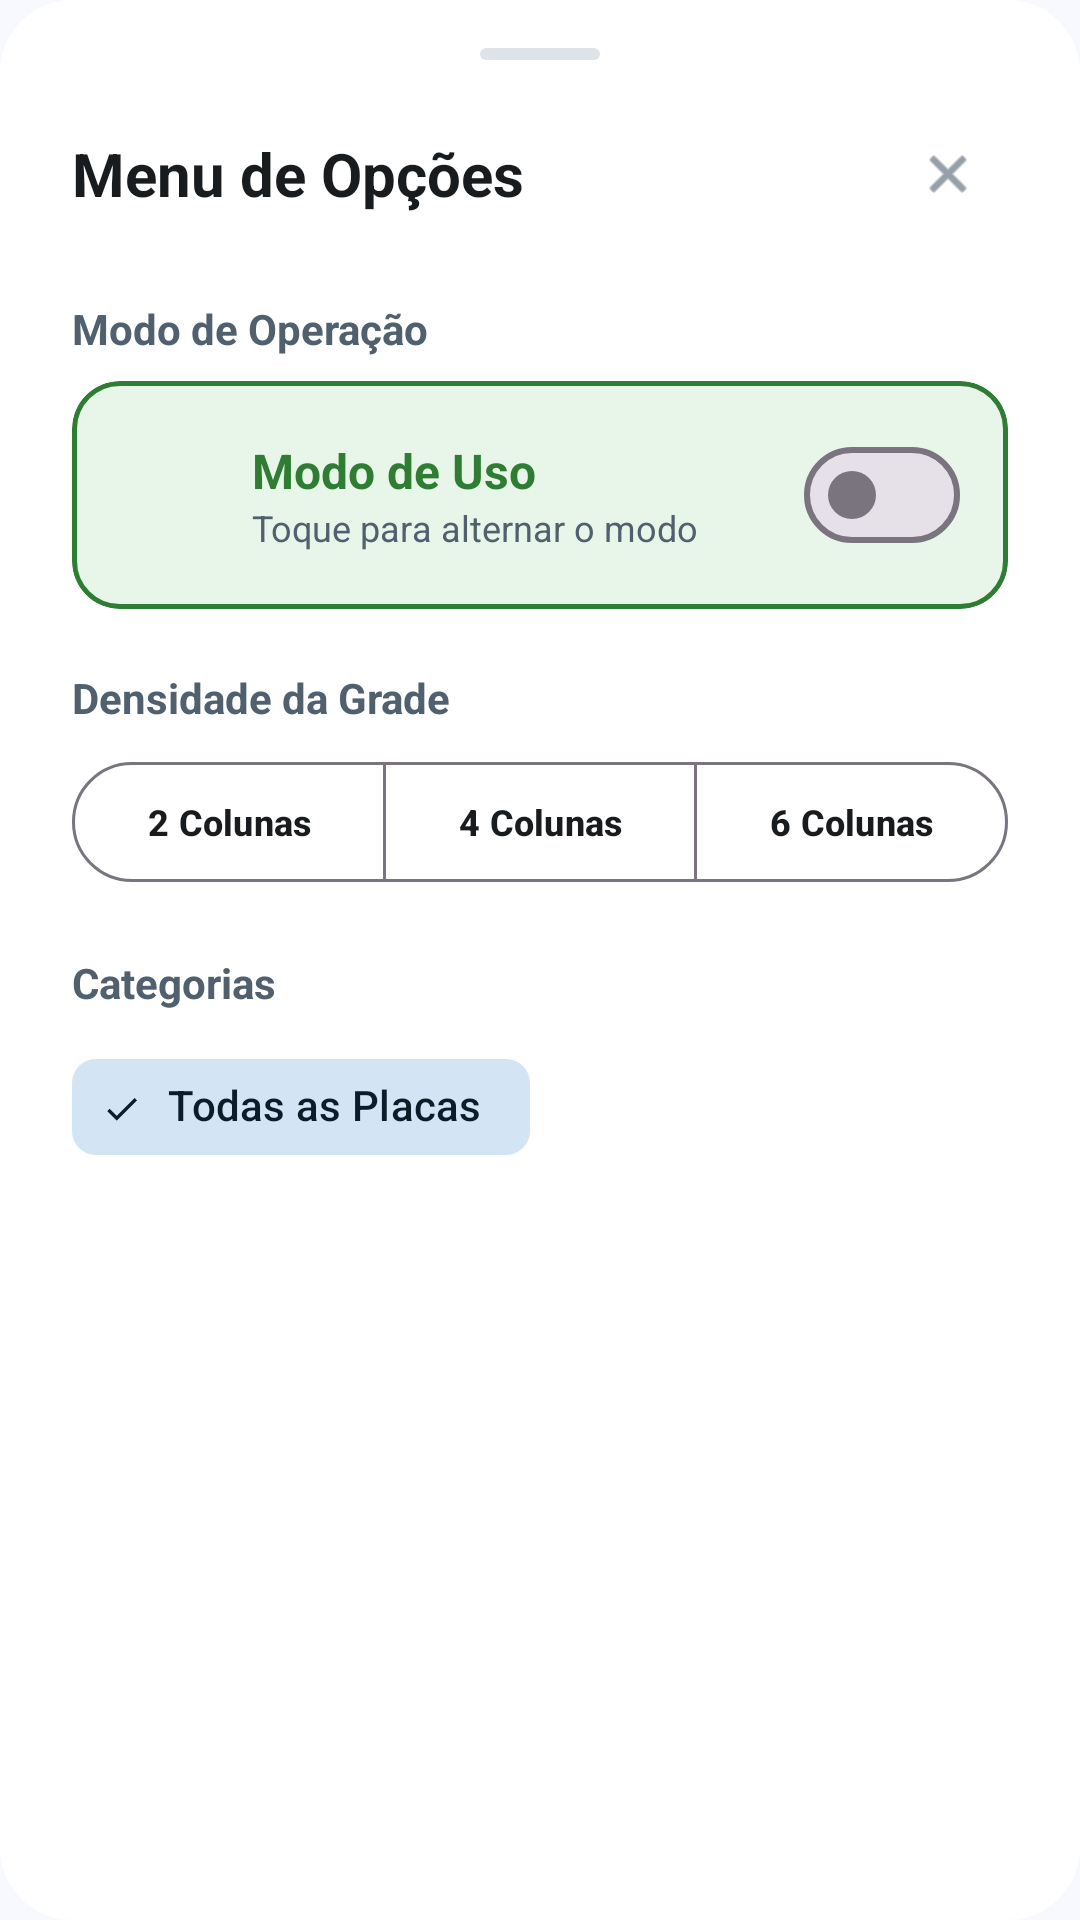

Here is an Android app screen rendered from its layout file. Give the layout XML and the strings, colors and styles it references.
<!-- AndroidManifest.xml: application theme Theme.EloSonoro -->
<!-- res/layout/dialog_main_menu.xml -->
<?xml version="1.0" encoding="utf-8"?>
<LinearLayout
    xmlns:android="http://schemas.android.com/apk/res/android"
    xmlns:app="http://schemas.android.com/apk/res-auto"
    xmlns:tools="http://schemas.android.com/tools"
    android:layout_width="match_parent"
    android:layout_height="wrap_content"
    android:orientation="vertical"
    android:background="@drawable/bg_bottom_sheet"
    android:paddingStart="24dp"
    android:paddingEnd="24dp"
    android:paddingTop="16dp"
    android:paddingBottom="32dp">

    
    <View
        android:layout_width="40dp"
        android:layout_height="4dp"
        android:layout_gravity="center_horizontal"
        android:layout_marginBottom="16dp"
        android:background="@drawable/bg_sheet_handle" />

    
    <RelativeLayout
        android:layout_width="match_parent"
        android:layout_height="wrap_content"
        android:layout_marginBottom="20dp">

        <TextView
            android:id="@+id/txtMenuHeader"
            android:layout_width="wrap_content"
            android:layout_height="wrap_content"
            android:layout_alignParentStart="true"
            android:layout_centerVertical="true"
            android:text="@string/menu_title"
            android:textSize="20sp"
            android:textStyle="bold"
            android:textColor="@color/md_on_surface" />

        <com.google.android.material.button.MaterialButton
            android:id="@+id/btnCloseMenu"
            style="@style/Widget.Material3.Button.IconButton"
            android:layout_width="44dp"
            android:layout_height="44dp"
            android:layout_alignParentEnd="true"
            android:layout_centerVertical="true"
            android:contentDescription="@string/cancel"
            app:icon="@android:drawable/ic_menu_close_clear_cancel"
            app:iconTint="@color/md_secondary" />
    </RelativeLayout>

    
    <TextView
        android:layout_width="wrap_content"
        android:layout_height="wrap_content"
        android:text="@string/section_mode_title"
        android:textSize="14sp"
        android:textStyle="bold"
        android:textColor="@color/md_secondary"
        android:layout_marginBottom="8dp" />

    <com.google.android.material.card.MaterialCardView
        android:id="@+id/cardModeToggle"
        android:layout_width="match_parent"
        android:layout_height="wrap_content"
        android:layout_marginBottom="20dp"
        android:clickable="true"
        android:focusable="true"
        app:cardCornerRadius="16dp"
        app:cardElevation="0dp"
        app:strokeWidth="1.5dp"
        app:strokeColor="@color/mode_use_badge"
        app:cardBackgroundColor="@color/mode_use_badge_bg">

        <LinearLayout
            android:layout_width="match_parent"
            android:layout_height="wrap_content"
            android:gravity="center_vertical"
            android:orientation="horizontal"
            android:paddingHorizontal="16dp"
            android:paddingVertical="14dp">

            <ImageView
                android:id="@+id/imgModeLock"
                android:layout_width="32dp"
                android:layout_height="32dp"
                android:layout_marginEnd="12dp"
                android:src="@drawable/ic_lock_closed"
                app:tint="@color/mode_use_badge"
                android:contentDescription="@string/mode_indicator_desc" />

            <LinearLayout
                android:layout_width="0dp"
                android:layout_height="wrap_content"
                android:layout_weight="1"
                android:orientation="vertical">

                <TextView
                    android:id="@+id/txtModeStatus"
                    android:layout_width="wrap_content"
                    android:layout_height="wrap_content"
                    android:text="@string/mode_use"
                    android:textSize="16sp"
                    android:textStyle="bold"
                    android:textColor="@color/mode_use_badge" />

                <TextView
                    android:id="@+id/txtModeHint"
                    android:layout_width="wrap_content"
                    android:layout_height="wrap_content"
                    android:text="Toque para alternar o modo"
                    android:textSize="12sp"
                    android:textColor="@color/md_secondary" />
            </LinearLayout>

            <com.google.android.material.materialswitch.MaterialSwitch
                android:id="@+id/switchMode"
                android:layout_width="wrap_content"
                android:layout_height="wrap_content"
                android:clickable="false"
                android:focusable="false" />
        </LinearLayout>
    </com.google.android.material.card.MaterialCardView>

    
    <LinearLayout
        android:id="@+id/containerUseModeToggles"
        android:layout_width="match_parent"
        android:layout_height="wrap_content"
        android:orientation="vertical"
        android:paddingStart="8dp"
        android:layout_marginBottom="20dp"
        android:visibility="gone">

        <com.google.android.material.materialswitch.MaterialSwitch
            android:id="@+id/switchShowSearchInUse"
            android:layout_width="match_parent"
            android:layout_height="wrap_content"
            android:text="@string/show_search_in_use_mode"
            android:textSize="13sp"
            android:paddingVertical="8dp" />

        <com.google.android.material.materialswitch.MaterialSwitch
            android:id="@+id/switchShowCategoriesInUse"
            android:layout_width="match_parent"
            android:layout_height="wrap_content"
            android:text="@string/show_categories_in_use_mode"
            android:textSize="13sp"
            android:paddingVertical="8dp" />
    </LinearLayout>

        <TextView
        android:layout_width="wrap_content"
        android:layout_height="wrap_content"
        android:text="@string/section_density_title"
        android:textSize="14sp"
        android:textStyle="bold"
        android:textColor="@color/md_secondary"
        android:layout_marginBottom="8dp" />

    <com.google.android.material.button.MaterialButtonToggleGroup
        android:id="@+id/toggleGroupSpan"
        android:layout_width="match_parent"
        android:layout_height="wrap_content"
        android:layout_marginBottom="20dp"
        app:singleSelection="true"
        app:selectionRequired="true">

        <com.google.android.material.button.MaterialButton
            android:id="@+id/btnSpan2"
            style="@style/Widget.Material3.Button.OutlinedButton"
            android:layout_width="0dp"
            android:layout_height="wrap_content"
            android:layout_weight="1"
            android:text="2 Colunas"
            android:textSize="12sp"
            android:textStyle="bold" />

        <com.google.android.material.button.MaterialButton
            android:id="@+id/btnSpan4"
            style="@style/Widget.Material3.Button.OutlinedButton"
            android:layout_width="0dp"
            android:layout_height="wrap_content"
            android:layout_weight="1"
            android:text="4 Colunas"
            android:textSize="12sp"
            android:textStyle="bold" />

        <com.google.android.material.button.MaterialButton
            android:id="@+id/btnSpan6"
            style="@style/Widget.Material3.Button.OutlinedButton"
            android:layout_width="0dp"
            android:layout_height="wrap_content"
            android:layout_weight="1"
            android:text="6 Colunas"
            android:textSize="12sp"
            android:textStyle="bold" />
    </com.google.android.material.button.MaterialButtonToggleGroup>

    
    <TextView
        android:layout_width="wrap_content"
        android:layout_height="wrap_content"
        android:text="@string/section_categories_title"
        android:textSize="14sp"
        android:textStyle="bold"
        android:textColor="@color/md_secondary"
        android:layout_marginBottom="8dp" />

    <HorizontalScrollView
        android:layout_width="match_parent"
        android:layout_height="wrap_content"
        android:scrollbars="none"
        android:layout_marginBottom="8dp">

        <com.google.android.material.chip.ChipGroup
            android:id="@+id/chipGroupMenuCategories"
            android:layout_width="wrap_content"
            android:layout_height="wrap_content"
            app:singleSelection="true"
            app:selectionRequired="false">

            <com.google.android.material.chip.Chip
                android:id="@+id/chipMenuAllPlates"
                style="@style/Widget.Material3.Chip.Filter"
                android:layout_width="wrap_content"
                android:layout_height="wrap_content"
                android:checked="true"
                android:text="@string/all_plates" />

            <com.google.android.material.chip.Chip
                android:id="@+id/chipMenuAddCategory"
                style="@style/Widget.Material3.Chip.Assist"
                android:layout_width="wrap_content"
                android:layout_height="wrap_content"
                android:text="+ Categoria"
                android:textColor="@color/md_primary"
                android:visibility="gone"
                tools:visibility="visible" />
        </com.google.android.material.chip.ChipGroup>
    </HorizontalScrollView>

</LinearLayout>
<!-- resources referenced by this layout -->
<resources>
  <color name="md_on_surface">#191C1E</color>
  <color name="md_primary">#006495</color>
  <color name="md_secondary">#50606E</color>
  <color name="mode_use_badge">#2E7D32</color>
  <color name="mode_use_badge_bg">#E8F5E9</color>
  <!-- drawable bg_bottom_sheet (drawable) -->
  <?xml version="1.0" encoding="utf-8"?>
  <shape xmlns:android="http://schemas.android.com/apk/res/android"
      android:shape="rectangle">
      <corners
          android:topLeftRadius="24dp"
          android:topRightRadius="24dp"
          android:bottomLeftRadius="24dp"
          android:bottomRightRadius="24dp" />
      <solid android:color="@color/md_surface" />
  </shape>
  <!-- drawable bg_sheet_handle (drawable) -->
  <?xml version="1.0" encoding="utf-8"?>
  <shape xmlns:android="http://schemas.android.com/apk/res/android"
      android:shape="rectangle">
      <corners android:radius="4dp" />
      <solid android:color="@color/md_surface_variant" />
  </shape>
  <string name="all_plates">Todas as Placas</string>
  <string name="cancel">Cancelar</string>
  <string name="menu_title">Menu de Opções</string>
  <string name="mode_indicator_desc">Indicador do modo de operação atual</string>
  <string name="mode_use">Modo de Uso</string>
  <string name="section_categories_title">Categorias</string>
  <string name="section_density_title">Densidade da Grade</string>
  <string name="section_mode_title">Modo de Operação</string>
  <string name="show_categories_in_use_mode">Exibir categorias na tela inicial no Modo de Uso</string>
  <string name="show_search_in_use_mode">Exibir barra de pesquisa no Modo de Uso</string>
  <style name="Theme.EloSonoro" parent="Base.Theme.EloSonoro" />
  <color name="md_surface">#FFFFFF</color>
  <color name="md_surface_variant">#DEE3EA</color>
  <color name="md_on_primary">#FFFFFF</color>
  <color name="md_primary_container">#CBE6FF</color>
  <color name="md_on_primary_container">#001E30</color>
  <color name="md_on_secondary">#FFFFFF</color>
  <color name="md_secondary_container">#D3E5F5</color>
  <color name="md_on_secondary_container">#0C1D29</color>
  <color name="md_tertiary">#65587B</color>
  <color name="md_on_tertiary">#FFFFFF</color>
  <color name="md_tertiary_container">#EBDDFF</color>
  <color name="md_on_tertiary_container">#201634</color>
  <color name="md_background">#F8F9FE</color>
  <color name="md_on_background">#191C1E</color>
  <color name="md_on_surface_variant">#41474D</color>
  <color name="color_error">#BA1A1A</color>
  <color name="white">#FFFFFFFF</color>
  <color name="color_error_container">#FFDAD6</color>
</resources>
